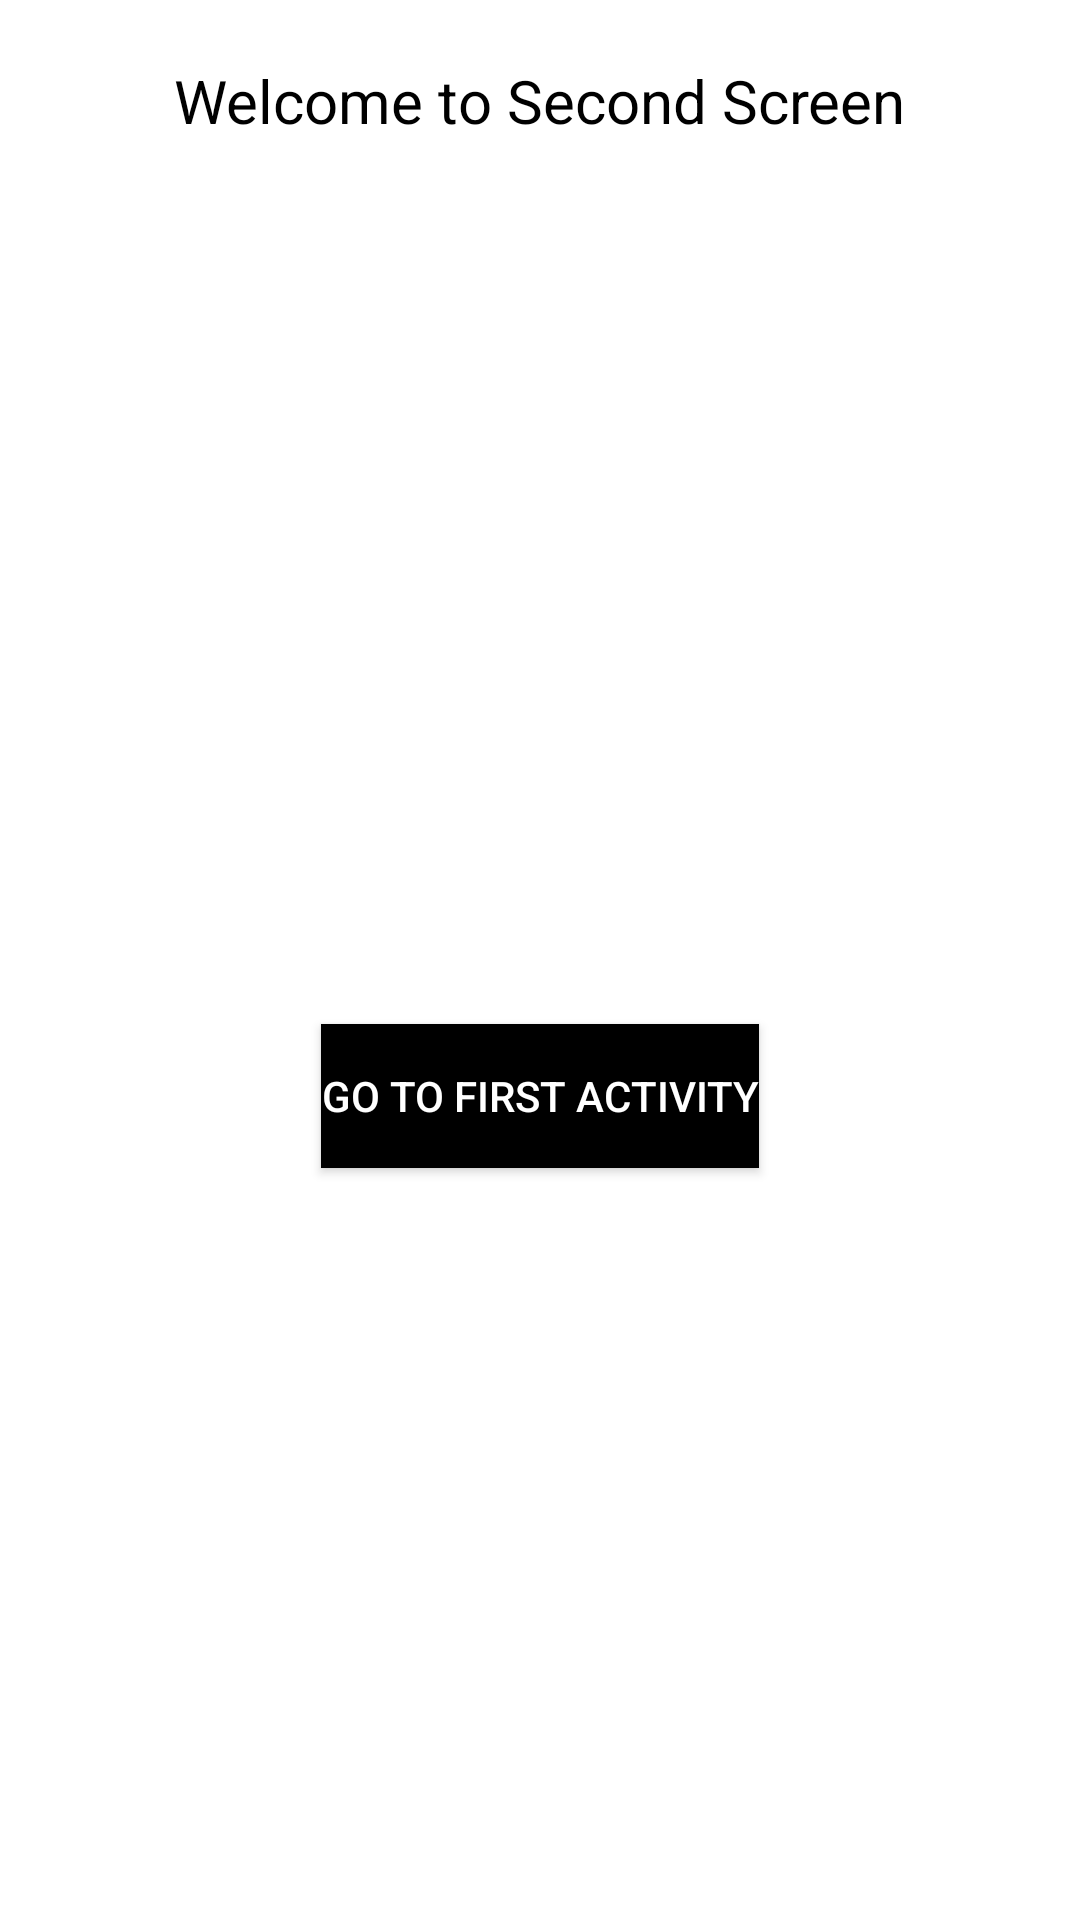

Layout XML and referenced resources for this Android screen:
<!-- AndroidManifest.xml: application theme Theme.MyfirstDemo -->
<!-- res/layout/activity_second.xml -->
<?xml version="1.0" encoding="utf-8"?>
<LinearLayout xmlns:android="http://schemas.android.com/apk/res/android"
    xmlns:app="http://schemas.android.com/apk/res-auto"
    xmlns:tools="http://schemas.android.com/tools"
    android:layout_width="match_parent"
    android:layout_height="match_parent"
    android:gravity="center"
    android:orientation="vertical"
    android:padding="20dp"
    tools:context=".SecondActivity">

    <TextView
        android:layout_width="wrap_content"
        android:layout_height="wrap_content"
        android:text="Welcome to Second Screen"
        android:textColor="@color/black"
        android:textSize="20sp"/>

    <LinearLayout
        android:layout_width="match_parent"
        android:layout_height="match_parent"
        android:gravity="center"
        android:orientation="vertical"
        tools:context=".SecondActivity">

        <TextView
            android:id="@+id/nameSec"
            android:layout_width="wrap_content"
            android:layout_height="wrap_content"
            android:textColor="@color/black"
            android:textSize="20sp"/>

        <TextView
            android:id="@+id/salarySec"
            android:layout_width="wrap_content"
            android:layout_height="wrap_content"
            android:textColor="@color/black"
            android:textSize="20sp"/>


    <Button
        android:id="@+id/clickButtonSecond"
        android:layout_width="wrap_content"
        android:layout_height="wrap_content"
        android:text="Go to First Activity"
        android:layout_marginTop="10dp"
        android:background="@color/black"
        android:textColor="@color/white"/>

    </LinearLayout>>

</LinearLayout>
<!-- resources referenced by this layout -->
<resources>
  <style name="Theme.MyfirstDemo" parent="Theme.MaterialComponents.DayNight.DarkActionBar">
          
          <item name="colorPrimary">@color/purple_500</item>
          <item name="colorPrimaryVariant">@color/purple_700</item>
          <item name="colorOnPrimary">@color/white</item>
          
          <item name="colorSecondary">@color/teal_200</item>
          <item name="colorSecondaryVariant">@color/teal_700</item>
          <item name="colorOnSecondary">@color/black</item>
          
          <item name="android:statusBarColor" tools:targetApi="l">?attr/colorPrimaryVariant</item>
          
      </style>
  <!-- not gathered from this repository: default colours our renderer supplied (Android Studio template values) -->
  <color name="purple_500">#FF6200EE</color>
  <color name="purple_700">#FF3700B3</color>
  <color name="teal_200">#FF03DAC5</color>
  <color name="teal_700">#FF018786</color>
  <color name="black">#FF000000</color>
  <color name="white">#FFFFFFFF</color>
</resources>
